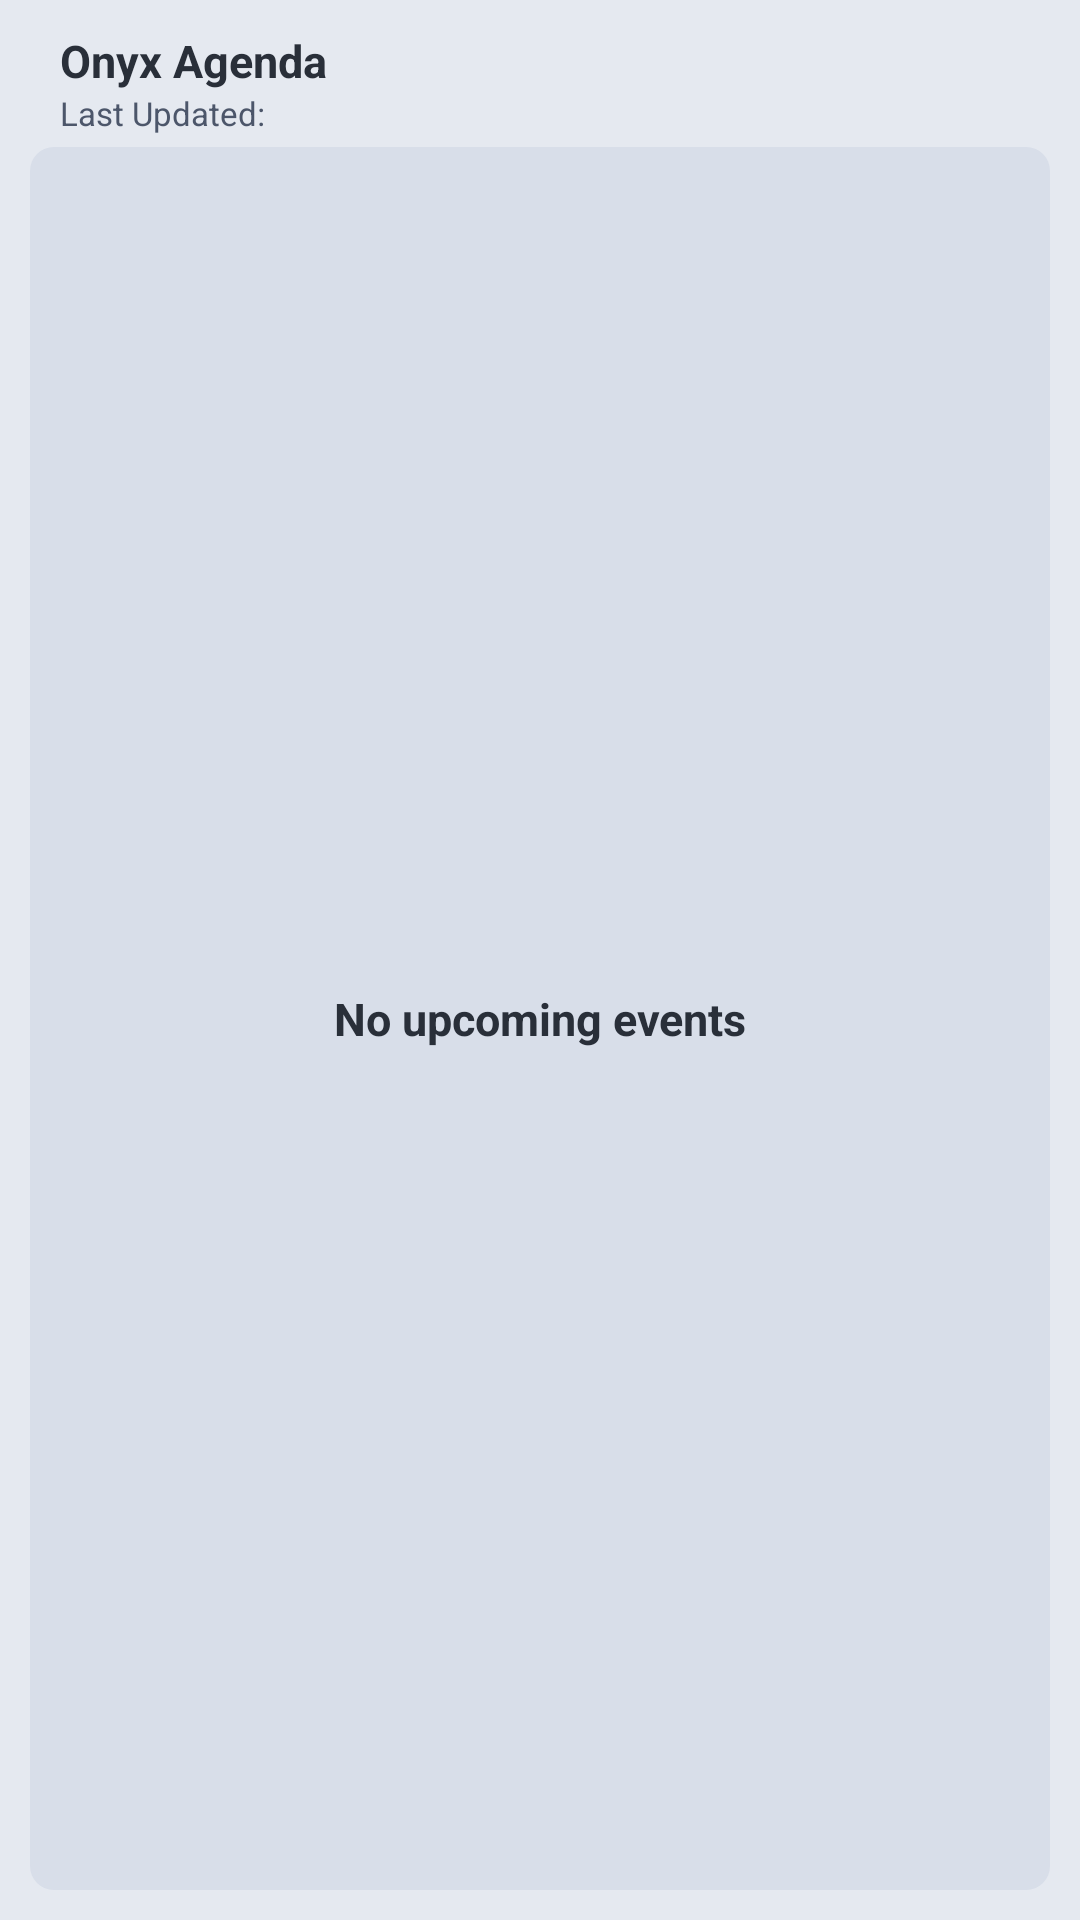

Android layout source for this screen:
<!-- AndroidManifest.xml: fallback theme Theme.MaterialComponents.DayNight.NoActionBar -->
<!-- res/layout/agenda_widget.xml -->
<RelativeLayout xmlns:android="http://schemas.android.com/apk/res/android"
    xmlns:tools="http://schemas.android.com/tools"
    android:id="@+id/widget_container"
    style="@style/Widget.Android.AppWidget.Container"
    android:layout_width="match_parent"
    android:layout_height="match_parent"
    android:background="@color/secondary_header_color"
    android:padding="10dp"
    android:theme="@style/Theme.Android.AppWidgetContainer">

    <TextView
        android:id="@+id/title"
        style="@style/Widget.Android.AppWidget.InnerView"
        android:layout_width="wrap_content"
        android:layout_height="wrap_content"
        android:layout_alignParentStart="true"
        android:layout_alignParentLeft="true"
        android:layout_marginStart="10dp"
        android:layout_marginLeft="10dp"
        android:padding="0dp"
        android:background="@android:color/transparent"
        android:text="@string/agenda_widget_title"
        android:textSize="15sp"
        android:textStyle="bold"
        android:textColor="@color/text_label_large"/>

    <TextView
        android:id="@+id/last_updated"
        style="@style/Widget.Android.AppWidget.InnerView"
        android:layout_width="match_parent"
        android:layout_height="wrap_content"
        android:layout_below="@id/title"
        android:padding="0dp"
        android:layout_alignParentStart="true"
        android:layout_alignParentLeft="true"
        android:layout_marginStart="10dp"
        android:layout_marginLeft="10dp"
        android:layout_marginEnd="10dp"
        android:layout_marginRight="10dp"
        android:layout_marginTop="0dp"
        android:layout_marginBottom="4dp"
        android:background="@android:color/transparent"
        android:text="@string/agenda_widget_last_update"
        android:textAlignment="viewStart"
        android:textSize="11sp"
        android:textStyle="normal"
        android:textColor="@color/text_body_medium"/>

    <ListView
        android:id="@+id/list_view"
        android:layout_width="match_parent"
        android:layout_height="match_parent"
        android:paddingTop="5dp"
        android:paddingStart="10dp"
        android:paddingLeft="10dp"
        android:paddingEnd="10dp"
        android:paddingRight="10dp"
        android:paddingBottom="10dp"
        android:layout_below="@id/last_updated"
        android:background="@drawable/agenda_widget_listview_background"
        android:clipToPadding="false"
        android:divider="@android:color/transparent"
        android:dividerHeight="6dp"
        android:scrollbarSize="2dp"
        tools:listitem="@layout/agenda_widget_event_item"/>

    <TextView
        android:id="@+id/empty"
        style="@style/Widget.Android.AppWidget.InnerView"
        android:layout_width="match_parent"
        android:layout_height="match_parent"
        android:layout_below="@id/last_updated"
        android:gravity="center"
        android:background="@android:color/transparent"
        android:text="@string/agenda_widget_empty_list"
        android:textSize="15sp"
        android:textStyle="bold"
        android:textColor="@color/text_label_large"/>

</RelativeLayout>
<!-- res/layout/agenda_widget_event_item.xml (included above) -->
<?xml version="1.0" encoding="utf-8"?>
<RelativeLayout xmlns:android="http://schemas.android.com/apk/res/android"
    android:id="@+id/event_item_container"
    style="@style/Widget.Android.AppWidget.Container"
    android:layout_width="match_parent"
    android:layout_height="wrap_content"
    android:layout_margin="0dp"
    android:padding="0dp"
    android:layout_centerHorizontal="true"
    android:layout_centerVertical="true"
    android:background="@drawable/agenda_widget_item_background">
        <TextView
            android:id="@+id/event_name"
            style="@style/Widget.Android.AppWidget.InnerView"
            android:layout_width="match_parent"
            android:layout_height="wrap_content"
            android:maxHeight="52dp"
            android:hyphenationFrequency="none"
            android:layout_alignParentStart="true"
            android:layout_alignParentLeft="true"
            android:layout_alignParentTop="true"
            android:layout_marginTop="3dp"
            android:layout_marginStart="8dp"
            android:layout_marginLeft="8dp"
            android:layout_marginEnd="8dp"
            android:layout_marginRight="8dp"
            android:padding="0dp"
            android:background="@android:color/transparent"
            android:text="Event Name"
            android:textSize="14sp"
            android:textStyle="bold"
            android:textColor="@color/text_label_large"
            android:visibility="visible" />

        <TextView
            android:id="@+id/event_details"
            style="@style/Widget.Android.AppWidget.InnerView"
            android:layout_width="match_parent"
            android:layout_height="wrap_content"
            android:maxHeight="60dp"
            android:hyphenationFrequency="none"
            android:layout_below="@+id/event_name"
            android:layout_alignParentStart="true"
            android:layout_alignParentLeft="true"
            android:layout_marginStart="8dp"
            android:layout_marginLeft="8dp"
            android:layout_marginEnd="8dp"
            android:layout_marginRight="8dp"
            android:layout_marginBottom="5dp"
            android:padding="0dp"
            android:background="@android:color/transparent"
            android:text="00:00 - 01:00 \nLocation"
            android:textSize="12sp"
            android:textColor="@color/text_body_medium"
            android:visibility="visible"/>
</RelativeLayout>
<!-- resources referenced by this layout -->
<resources>
  <color name="secondary_header_color">#FFE5E9F0</color>
  <color name="text_body_medium">#FF4C566A</color>
  <color name="text_label_large">#FF292F39</color>
  <!-- drawable agenda_widget_item_background (drawable) -->
  <?xml version="1.0" encoding="utf-8"?>
  <shape xmlns:android="http://schemas.android.com/apk/res/android"
      android:shape="rectangle" android:padding="5dp">
      
      <solid android:color="@color/primary"/>
      <corners android:radius="5dp"/>
  </shape>
  <!-- drawable agenda_widget_listview_background (drawable) -->
  <?xml version="1.0" encoding="utf-8"?>
  <shape xmlns:android="http://schemas.android.com/apk/res/android"
      android:shape="rectangle" android:padding="8dp">
      
      <solid android:color="@color/surface"/>
      <corners android:radius="8dp"/>
  </shape>
  <string name="agenda_widget_empty_list">No upcoming events</string>
  <string name="agenda_widget_last_update">"Last Updated: "</string>
  <string name="agenda_widget_title" translatable="false">Onyx Agenda</string>
  <style name="Widget.Android.AppWidget.Container" parent="android:Widget">
          <item name="android:id">@android:id/background</item>
          <item name="android:background">?android:attr/colorBackground</item>
      </style>
  <style name="Widget.Android.AppWidget.InnerView" parent="android:Widget">
          <item name="android:background">?android:attr/colorBackground</item>
          <item name="android:textColor">?android:attr/textColorPrimary</item>
      </style>
  <color name="primary">#FFD08770</color>
  <color name="surface">#FFD8DEE9</color>
</resources>
